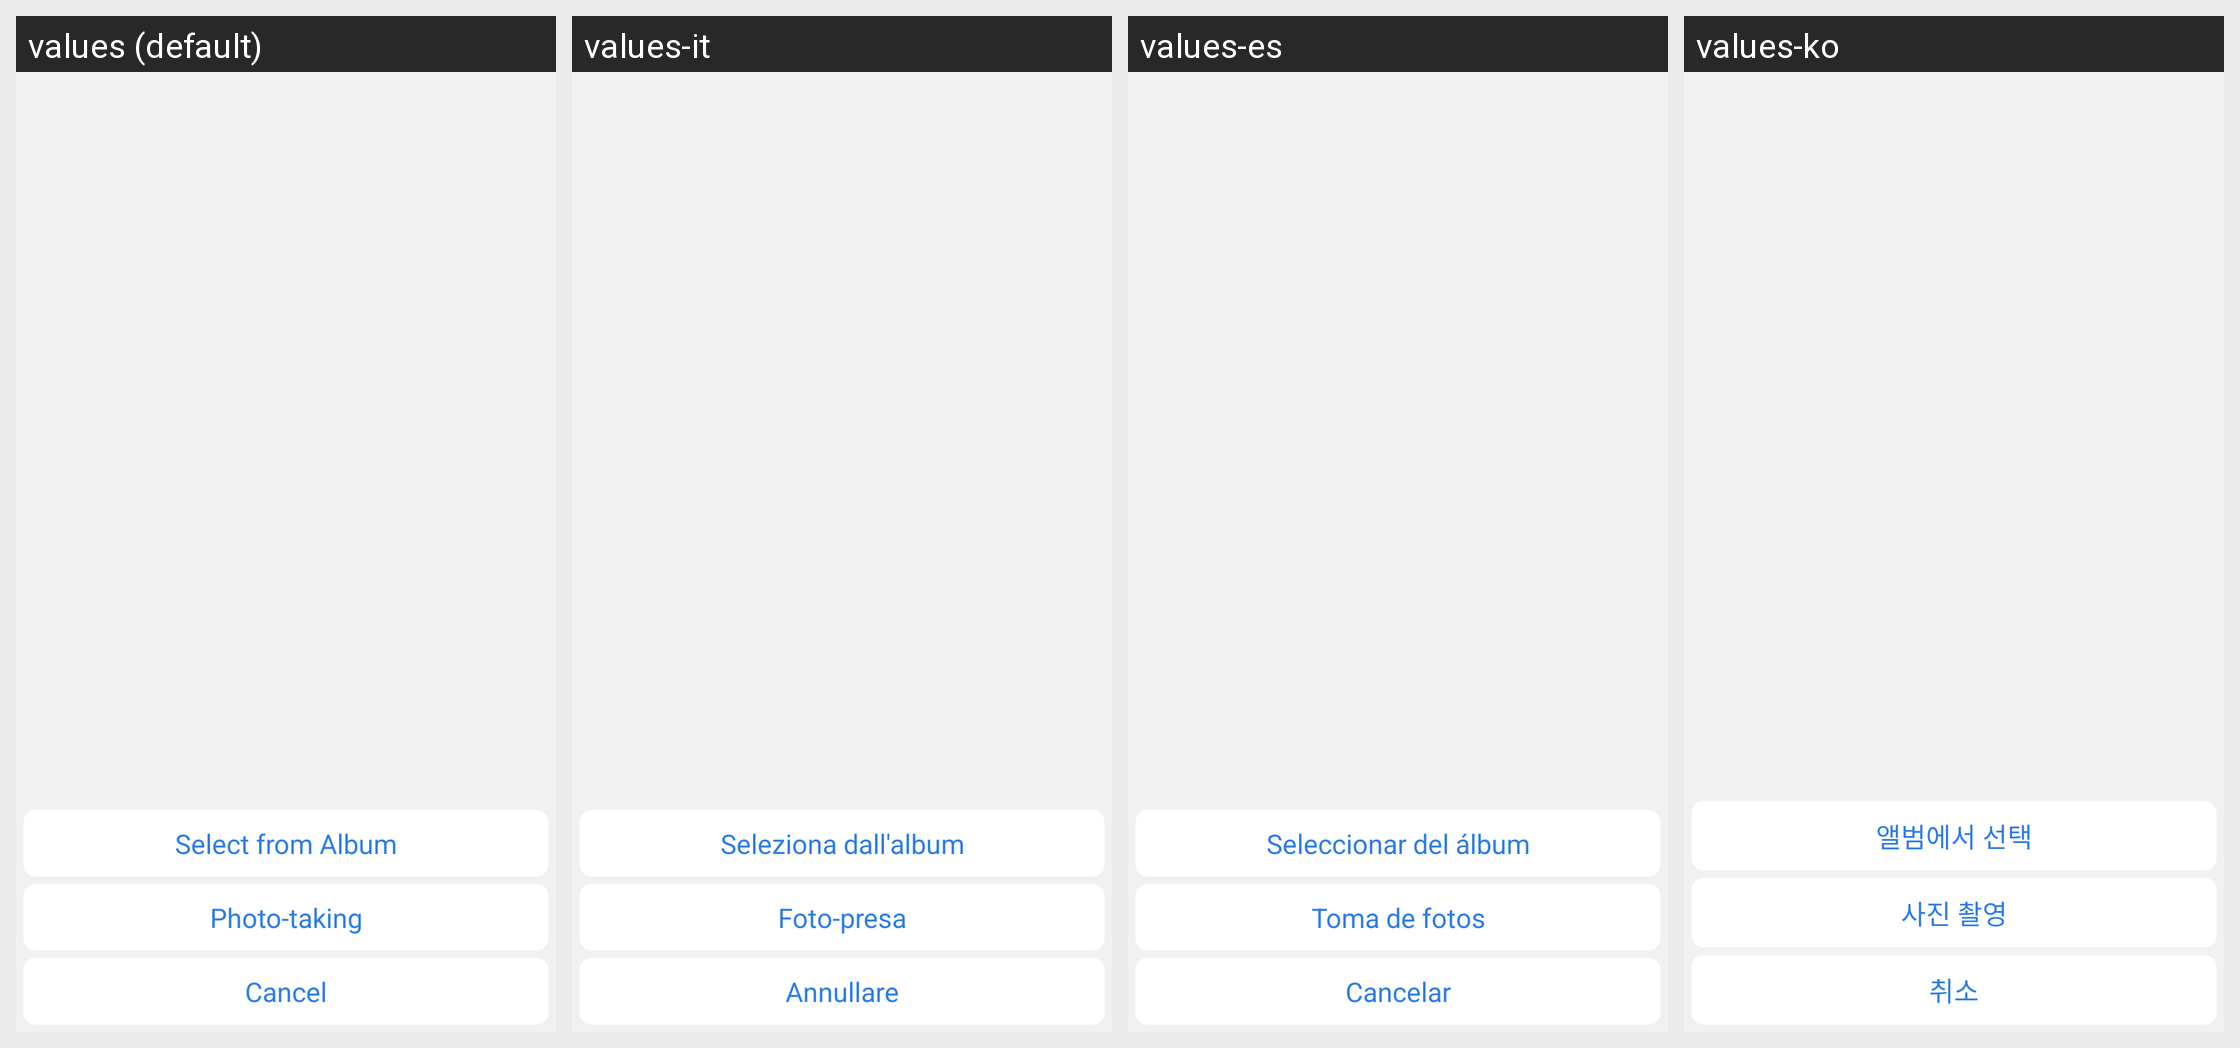

Translations of the strings shown on this Android screen, per locale in the grid:
Android screen res/layout/dialog_photo_choose.xml rendered under 4 locales, left to right: values (default), values-it, values-es, values-ko. Device: Nexus 5 (rendered at 1080×1920; each locale shown at half size, 540×960, under a caption strip naming it); theme Theme.ZhAppApplication.
Other locales in the repository, not shown: values-ar, values-de, values-fr, values-hi, values-in, values-ja, values-ms, values-pl, values-pt, values-ru, values-th, values-tr, values-uk, values-zh-rCN, values-zh-rHK, values-zh-rTW.
Strings drawn on this screen, with the default value and each locale's value (text and hints the layout hard-codes, and strings that could not be matched under every locale, appear in the picture but are not listed):

user_info_avatar_from_album
  values: Select from Album
  values-it: Seleziona dall'album
  values-es: Seleccionar del álbum
  values-ko: 앨범에서 선택

user_info_avatar_photograph
  values: Photo-taking
  values-it: Foto-presa
  values-es: Toma de fotos
  values-ko: 사진 촬영

dialog_cancel_btn
  values: Cancel
  values-it: Annullare
  values-es: Cancelar
  values-ko: 취소
